Run: headless pygame with SDL's dummy video driver; simulated clock (each Clock.tick advances the game by its frame time, no real sleeping); random seed 0; keys injected as events and as key.get_pressed() state; no mouse input.
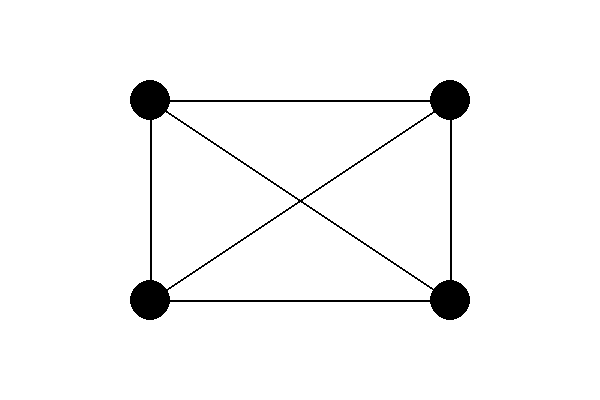
Frame 1 of 4 · flips 1–60 · no input
Frame 2 of 4 · flips 61–180 · tapped SPACE, RETURN · held RIGHT (→), D · screen unchanged from frame 1, image omitted
Frame 3 of 4 · flips 181–300 · held DOWN (↓), S · screen unchanged from frame 2, image omitted
Frame 4 of 4 · flips 301–420 · held LEFT (←), A, UP (↑), W · screen unchanged from frame 3, image omitted

The pygame program that drew these frames:

import pygame
import sys

pygame.init()
tamanho = (600, 400)
clock = pygame.time.Clock()
tela = pygame.display.set_mode(tamanho)
pygame.display.set_caption("Game Título")
branco = (255, 255, 255)
preto = (0, 0, 0)

# Definir posições dos círculos
posicoes = [
    (150, 100),  # Círculo 1
    (450, 100),  # Círculo 2
    (150, 300),  # Círculo 3
    (450, 300)   # Círculo 4
]

while True:
    for event in pygame.event.get():
        if event.type == pygame.QUIT:
            pygame.quit()
            sys.exit()

    tela.fill(branco)

    # Desenhar círculos
    for pos in posicoes:
        pygame.draw.circle(tela, preto, pos, 20)

    # Desenhar linhas conectando os círculos
    for i in range(len(posicoes)):
        for j in range(i + 1, len(posicoes)):
            pygame.draw.line(tela, preto, posicoes[i], posicoes[j], 2)

    pygame.display.update()
    clock.tick(60)
